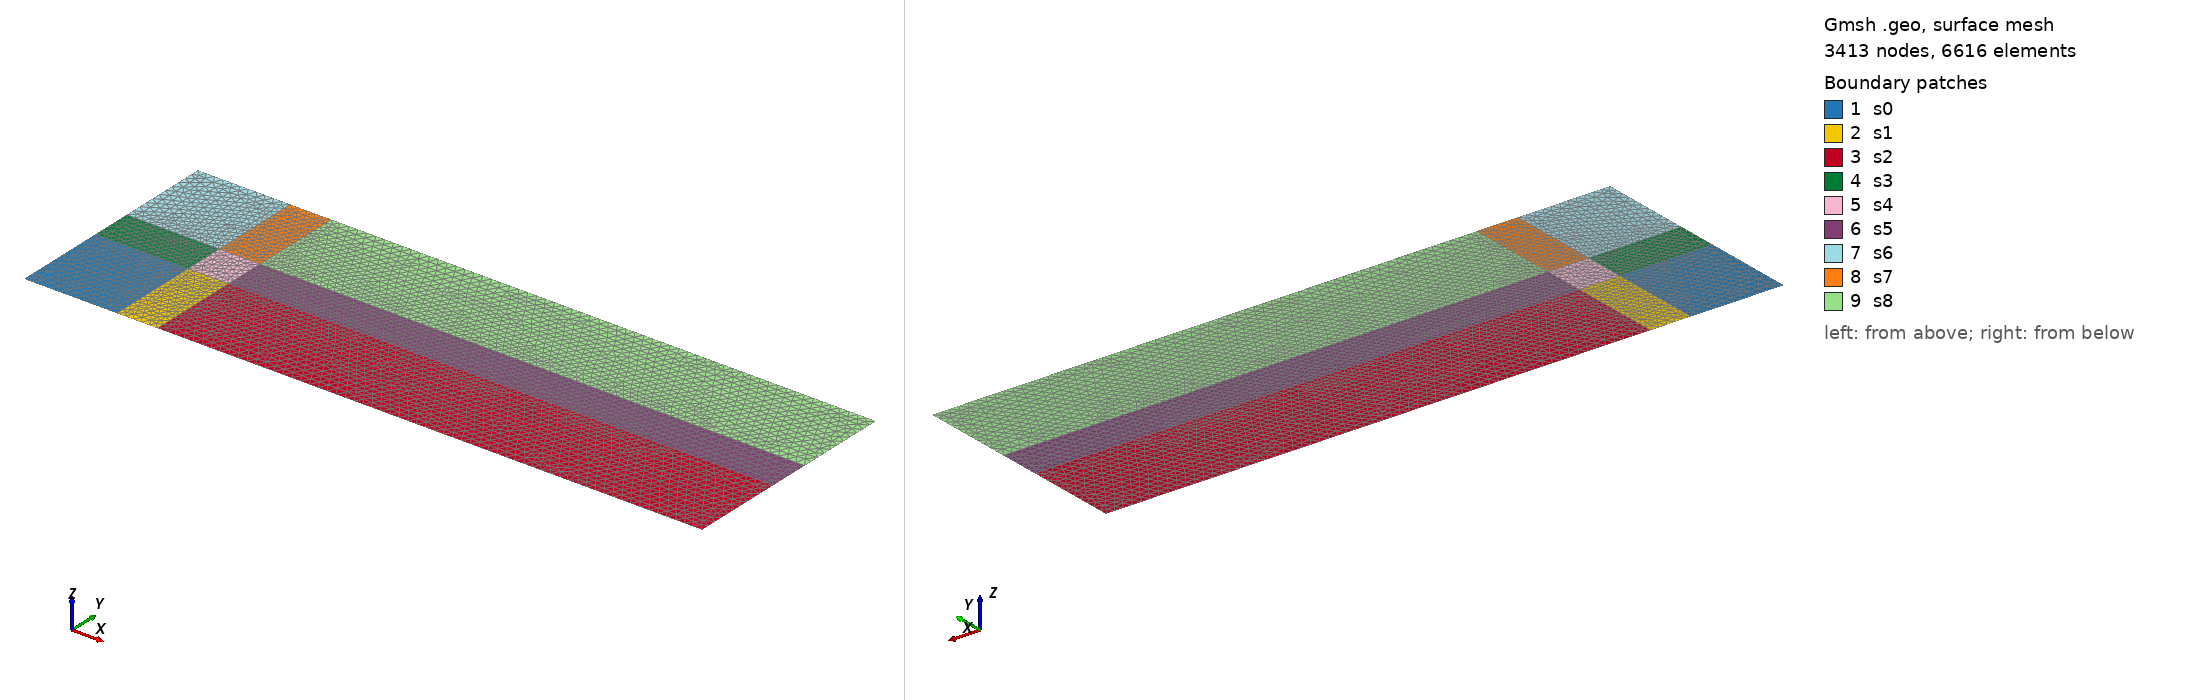

Gmsh geometry script, surface-meshed: 3413 nodes, 6616 surface elements. Boundary patches (legend numbers): 1 s0, 2 s1, 3 s2, 4 s3, 5 s4, 6 s5, 7 s6, 8 s7, 9 s8. Left view from above one corner, right view from below the opposite corner. Legend entries are the model's physical surfaces. The drawing asked Gmsh for element sizes between 1% and 20% of the model's largest extent; the script's own settings can give other sizes.

=== coarse.geo (drawn) ===
p0 = newp; Point(p0) = {-50.000000, -50.000000, 0.0, 4.000000};
//
p1 = newp; Point(p1) = {-9.000000, -50.000000, 0.0, 4.000000};
//
p2 = newp; Point(p2) = {9.000000, -50.000000, 0.0, 4.000000};
//
p3 = newp; Point(p3) = {250.000000, -50.000000, 0.0, 4.000000};
//
p4 = newp; Point(p4) = {-50.000000, -9.000000, 0.0, 4.000000};
//
p5 = newp; Point(p5) = {-9.000000, -9.000000, 0.0, 0.266667};
//
p6 = newp; Point(p6) = {9.000000, -9.000000, 0.0, 0.266667};
//
p7 = newp; Point(p7) = {250.000000, -9.000000, 0.0, 4.000000};
//
p8 = newp; Point(p8) = {-50.000000, 9.000000, 0.0, 4.000000};
//
p9 = newp; Point(p9) = {-9.000000, 9.000000, 0.0, 0.266667};
//
p10 = newp; Point(p10) = {9.000000, 9.000000, 0.0, 0.266667};
//
p11 = newp; Point(p11) = {250.000000, 9.000000, 0.0, 4.000000};
//
p12 = newp; Point(p12) = {-50.000000, 50.000000, 0.0, 4.000000};
//
p13 = newp; Point(p13) = {-9.000000, 50.000000, 0.0, 4.000000};
//
p14 = newp; Point(p14) = {9.000000, 50.000000, 0.0, 4.000000};
//
p15 = newp; Point(p15) = {250.000000, 50.000000, 0.0, 4.000000};
//
l0 = newl; Line(l0) = {p0, p1}; Physical Line('l0') = {l0};
//
l1 = newl; Line(l1) = {p1, p2}; Physical Line('l1') = {l1};
//
l2 = newl; Line(l2) = {p2, p3}; Physical Line('l2') = {l2};
//
l3 = newl; Line(l3) = {p0, p4}; Physical Line('l3') = {l3};
//
l4 = newl; Line(l4) = {p1, p5}; Physical Line('l4') = {l4};
//
l5 = newl; Line(l5) = {p2, p6}; Physical Line('l5') = {l5};
//
l6 = newl; Line(l6) = {p3, p7}; Physical Line('l6') = {l6};
//
l7 = newl; Line(l7) = {p4, p5}; Physical Line('l7') = {l7};
//
l8 = newl; Line(l8) = {p5, p6}; Physical Line('l8') = {l8};
//
l9 = newl; Line(l9) = {p6, p7}; Physical Line('l9') = {l9};
//
l10 = newl; Line(l10) = {p4, p8}; Physical Line('l10') = {l10};
//
l11 = newl; Line(l11) = {p5, p9}; Physical Line('l11') = {l11};
//
l12 = newl; Line(l12) = {p6, p10}; Physical Line('l12') = {l12};
//
l13 = newl; Line(l13) = {p7, p11}; Physical Line('l13') = {l13};
//
l14 = newl; Line(l14) = {p8, p9}; Physical Line('l14') = {l14};
//
l15 = newl; Line(l15) = {p9, p10}; Physical Line('l15') = {l15};
//
l16 = newl; Line(l16) = {p10, p11}; Physical Line('l16') = {l16};
//
l17 = newl; Line(l17) = {p8, p12}; Physical Line('l17') = {l17};
//
l18 = newl; Line(l18) = {p9, p13}; Physical Line('l18') = {l18};
//
l19 = newl; Line(l19) = {p10, p14}; Physical Line('l19') = {l19};
//
l20 = newl; Line(l20) = {p11, p15}; Physical Line('l20') = {l20};
//
l21 = newl; Line(l21) = {p12, p13}; Physical Line('l21') = {l21};
//
l22 = newl; Line(l22) = {p13, p14}; Physical Line('l22') = {l22};
//
l23 = newl; Line(l23) = {p14, p15}; Physical Line('l23') = {l23};
//
ll0 = newll; Line Loop(ll0) = {l0, l4, -l7, -l3};
//
ll1 = newll; Line Loop(ll1) = {l1, l5, -l8, -l4};
//
ll2 = newll; Line Loop(ll2) = {l2, l6, -l9, -l5};
//
ll3 = newll; Line Loop(ll3) = {l7, l11, -l14, -l10};
//
ll4 = newll; Line Loop(ll4) = {l8, l12, -l15, -l11};
//
ll5 = newll; Line Loop(ll5) = {l9, l13, -l16, -l12};
//
ll6 = newll; Line Loop(ll6) = {l14, l18, -l21, -l17};
//
ll7 = newll; Line Loop(ll7) = {l15, l19, -l22, -l18};
//
ll8 = newll; Line Loop(ll8) = {l16, l20, -l23, -l19};
//
s0 = news; Plane Surface(s0) = {ll0}; Physical Surface('s0') = {s0};
//
s1 = news; Plane Surface(s1) = {ll1}; Physical Surface('s1') = {s1};
//
s2 = news; Plane Surface(s2) = {ll2}; Physical Surface('s2') = {s2};
//
s3 = news; Plane Surface(s3) = {ll3}; Physical Surface('s3') = {s3};
//
s4 = news; Plane Surface(s4) = {ll4}; Physical Surface('s4') = {s4};
//
s5 = news; Plane Surface(s5) = {ll5}; Physical Surface('s5') = {s5};
//
s6 = news; Plane Surface(s6) = {ll6}; Physical Surface('s6') = {s6};
//
s7 = news; Plane Surface(s7) = {ll7}; Physical Surface('s7') = {s7};
//
s8 = news; Plane Surface(s8) = {ll8}; Physical Surface('s8') = {s8};
//
